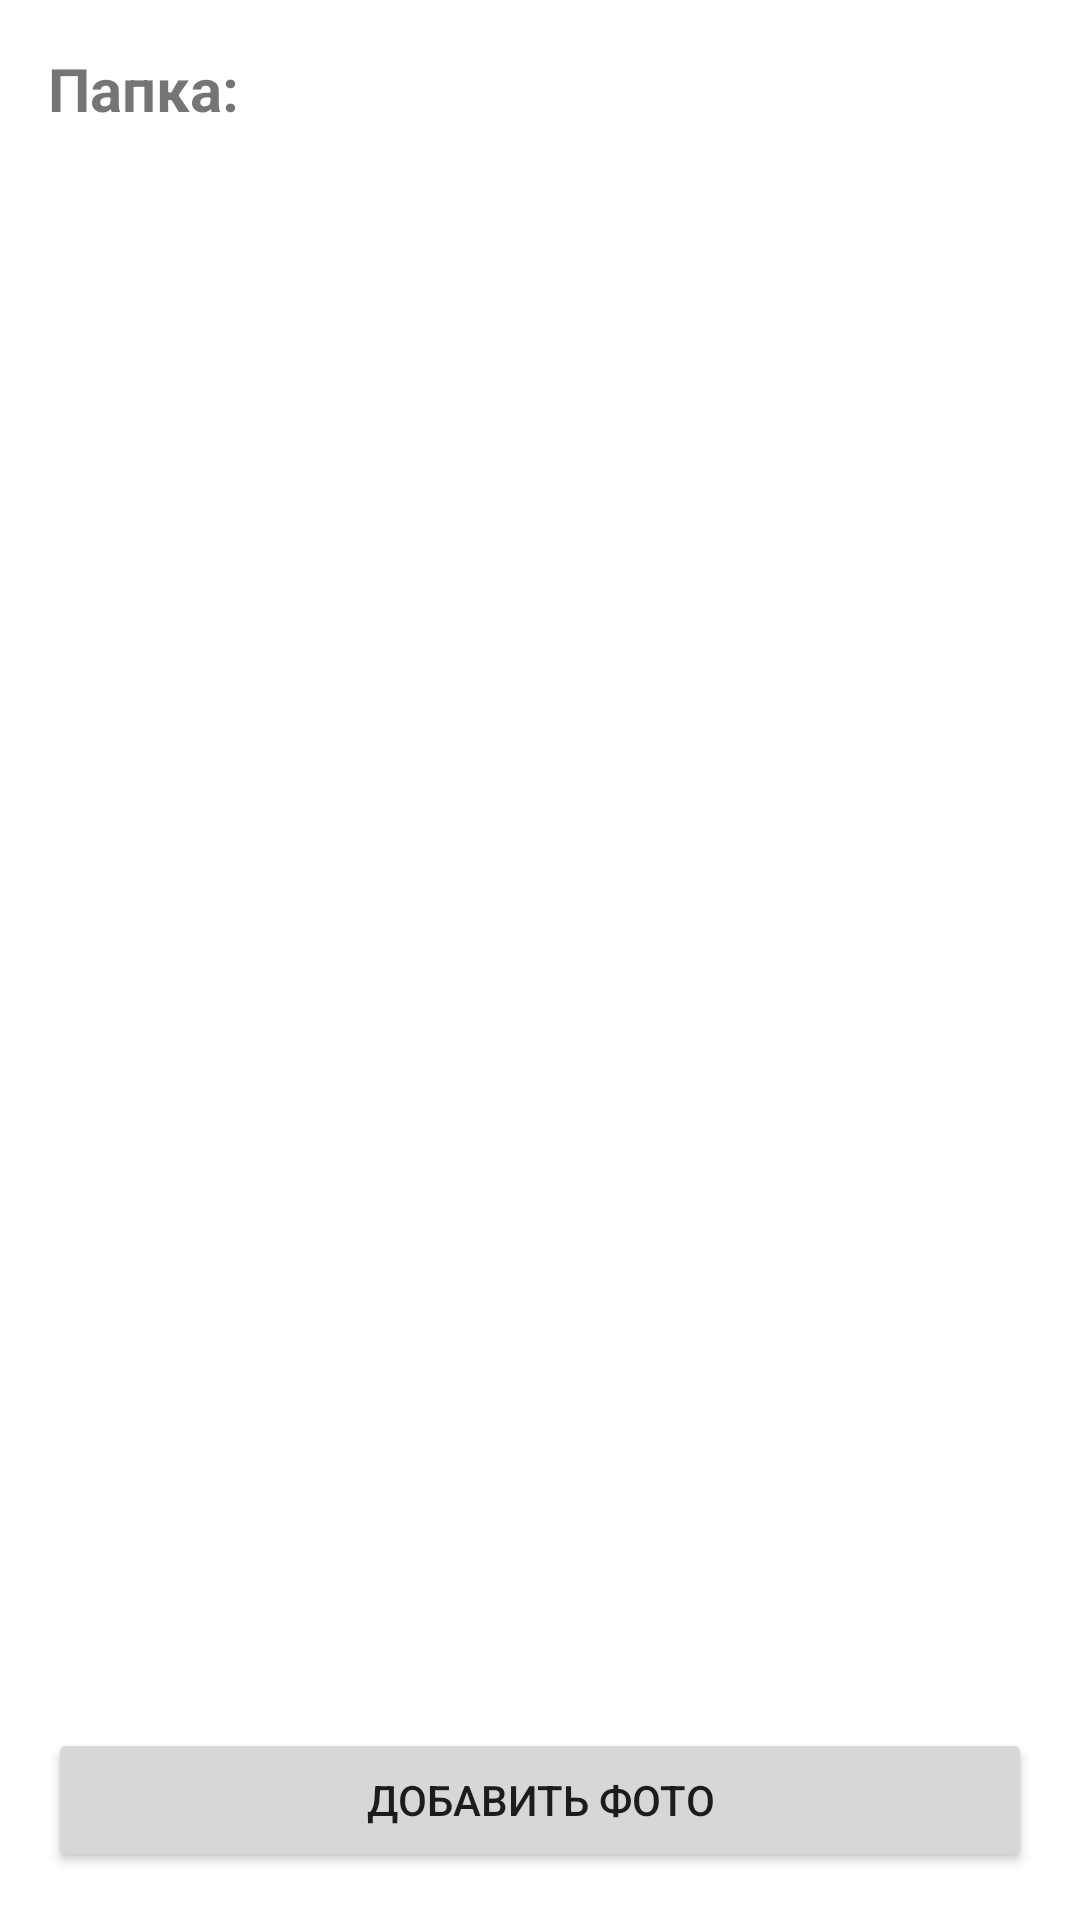

Write the Android layout XML for this screen, with the resource values it uses.
<!-- AndroidManifest.xml: application theme Theme.CLLApp -->
<!-- res/layout/activity_photo.xml -->
<?xml version="1.0" encoding="utf-8"?>
<androidx.constraintlayout.widget.ConstraintLayout xmlns:android="http://schemas.android.com/apk/res/android"
    xmlns:app="http://schemas.android.com/apk/res-auto"
    xmlns:tools="http://schemas.android.com/tools"
    android:layout_width="match_parent"
    android:layout_height="match_parent"
    android:padding="16dp"
    tools:context=".PhotoActivity">

    <TextView
        android:id="@+id/folderNameTextView"
        android:layout_width="0dp"
        android:layout_height="wrap_content"
        android:text="Папка: "
        android:textSize="20sp"
        android:textStyle="bold"
        android:layout_marginBottom="8dp"
        app:layout_constraintTop_toTopOf="parent"
        app:layout_constraintStart_toStartOf="parent"
        app:layout_constraintEnd_toEndOf="parent" />

    <androidx.recyclerview.widget.RecyclerView
        android:id="@+id/photoRecyclerView"
        android:layout_width="0dp"
        android:layout_height="0dp"
        android:layout_marginTop="8dp"
        android:layout_marginBottom="16dp"
        app:layout_constraintTop_toBottomOf="@id/folderNameTextView"
        app:layout_constraintBottom_toTopOf="@id/addPhotoButton"
        app:layout_constraintStart_toStartOf="parent"
        app:layout_constraintEnd_toEndOf="parent"
        tools:listitem="@layout/item_photo" />

    <Button
        android:id="@+id/addPhotoButton"
        android:layout_width="0dp"
        android:layout_height="wrap_content"
        android:text="Добавить фото"
        app:layout_constraintBottom_toBottomOf="parent"
        app:layout_constraintStart_toStartOf="parent"
        app:layout_constraintEnd_toEndOf="parent" />

</androidx.constraintlayout.widget.ConstraintLayout>
<!-- res/layout/item_photo.xml (included above) -->
<?xml version="1.0" encoding="utf-8"?>
<FrameLayout xmlns:android="http://schemas.android.com/apk/res/android"
    android:layout_width="100dp"
    android:layout_height="100dp"
    android:padding="4dp">

    <ImageView
        android:id="@+id/imageView"
        android:layout_width="match_parent"
        android:layout_height="match_parent"
        android:scaleType="centerCrop"
        android:contentDescription="Фото" />

    <ImageButton
        android:id="@+id/deleteButton"
        android:layout_width="24dp"
        android:layout_height="24dp"
        android:layout_gravity="top|end"
        android:background="@drawable/circle_background"
        android:padding="2dp"
        android:scaleType="centerInside"
        android:src="@android:drawable/ic_menu_close_clear_cancel"
        android:contentDescription="Удалить фото" />
</FrameLayout>
<!-- resources referenced by this layout -->
<resources>
  <!-- drawable circle_background (drawable) -->
  <?xml version="1.0" encoding="utf-8"?>
  <shape xmlns:android="http://schemas.android.com/apk/res/android"
      android:shape="oval">
      <solid android:color="#AA000000" />
  </shape>
  <style name="Theme.CLLApp" parent="Theme.MaterialComponents.DayNight.DarkActionBar">
          
          <item name="colorPrimary">@color/purple_500</item>
          <item name="colorPrimaryVariant">@color/purple_700</item>
          <item name="colorOnPrimary">@color/white</item>
          <item name="colorSecondary">@color/teal_200</item>
  
          
          <item name="android:windowBackground">@color/white</item>
  
          
          <item name="android:statusBarColor" tools:targetApi="l">@color/purple_700</item>
      </style>
  <color name="purple_500">#6200EE</color>
  <color name="purple_700">#3700B3</color>
  <color name="white">#FFFFFF</color>
  <color name="teal_200">#03DAC5</color>
</resources>
